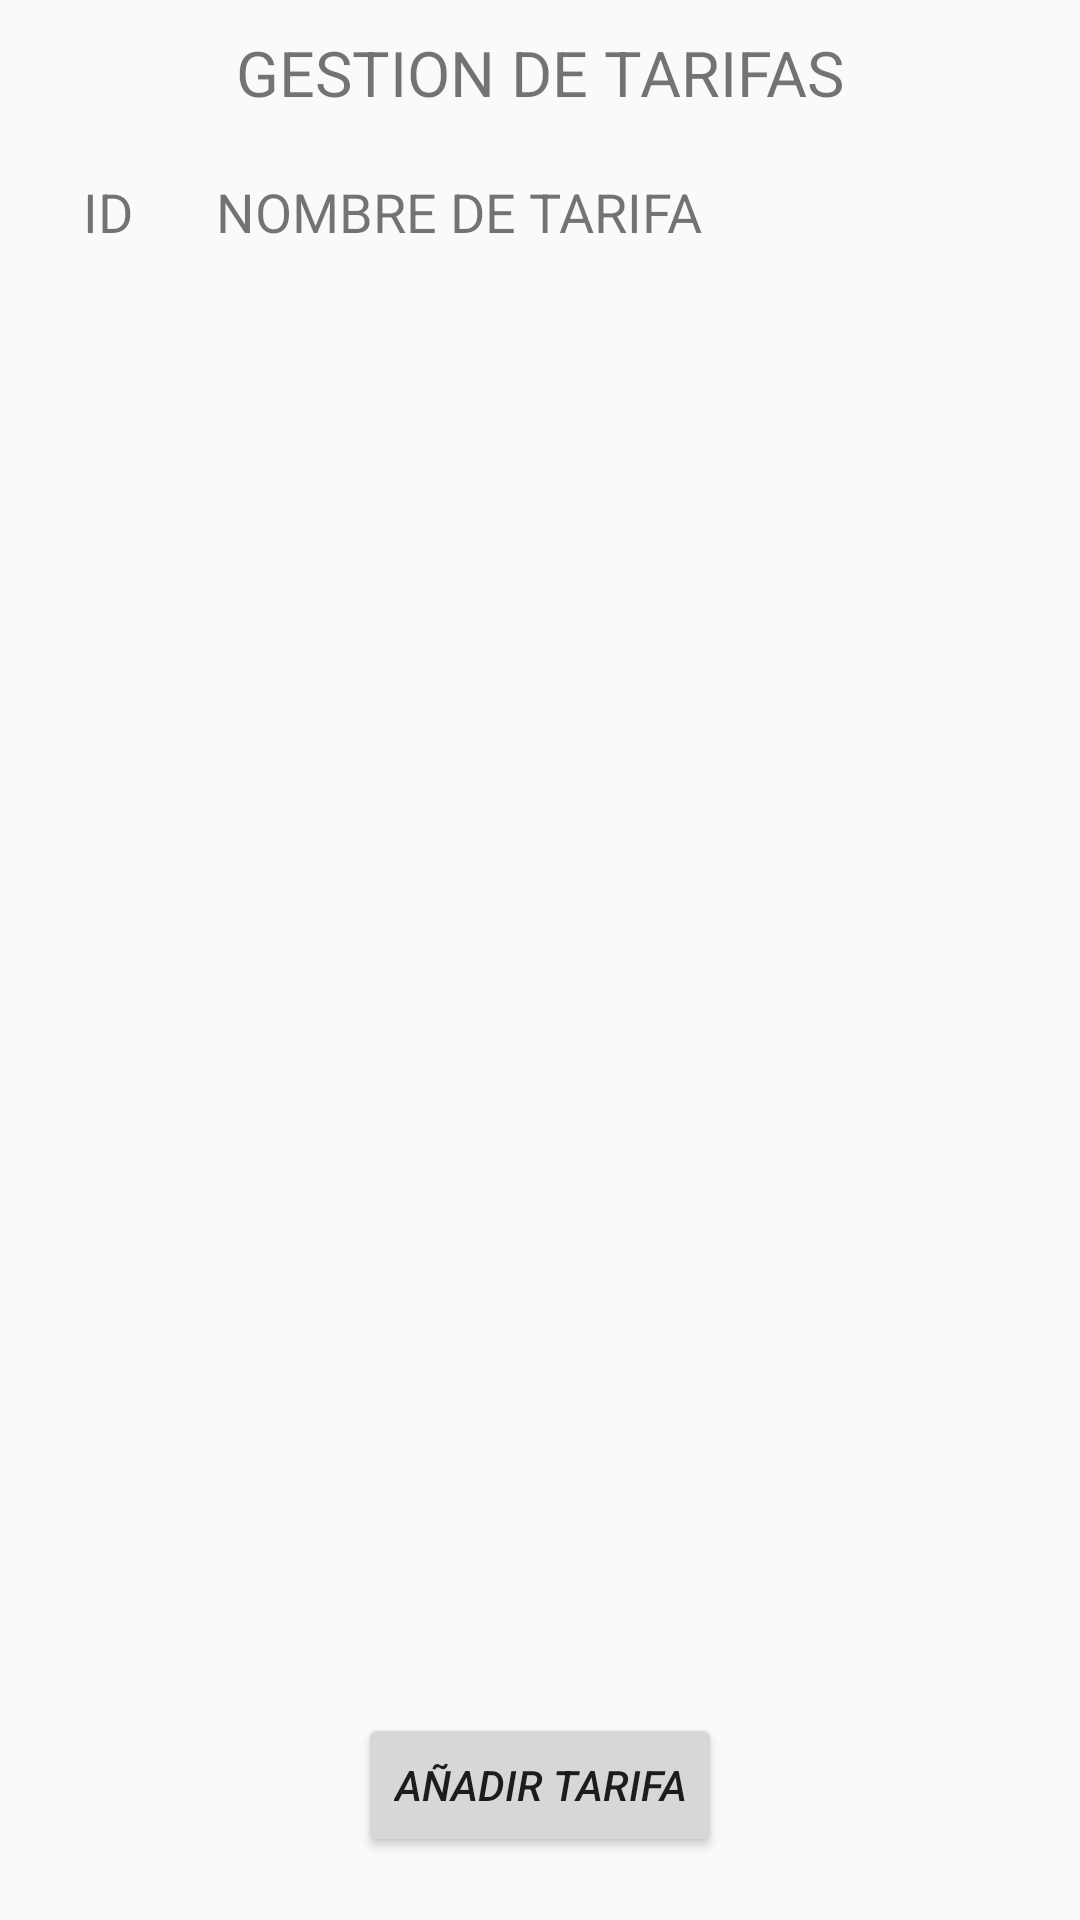

Write the Android layout XML for this screen, with the resource values it uses.
<!-- AndroidManifest.xml: application theme AppTheme -->
<!-- res/layout/fragment_gestion_tarifas.xml -->
<?xml version="1.0" encoding="utf-8"?>
<FrameLayout xmlns:android="http://schemas.android.com/apk/res/android"
    xmlns:tools="http://schemas.android.com/tools"
    android:layout_width="match_parent"
    android:layout_height="match_parent"
    tools:context=".Fragments.GestionUsuarios">

    
    <RelativeLayout
        android:orientation="vertical"
        android:layout_width="match_parent"
        android:layout_height="match_parent">
        <TextView
            android:id="@+id/cabecera_gestopm"
            android:layout_marginTop="10dp"
            android:layout_marginBottom="20dp"
            android:textSize="21sp"
            android:gravity="center"
            android:text="GESTION DE TARIFAS"
            android:layout_width="match_parent"
            android:layout_height="wrap_content"/>
        <androidx.appcompat.widget.LinearLayoutCompat
            android:id="@+id/datos_cabecera"
            android:layout_below="@id/cabecera_gestopm"
            android:layout_marginBottom="10dp"
            android:orientation="horizontal"
            android:layout_width="match_parent"
            android:layout_height="wrap_content">
            <TextView
                android:textSize="18sp"
                android:text="ID"
                android:textAlignment="center"
                android:layout_weight="1"
                android:layout_width="0dp"
                android:layout_height="wrap_content"/>
            <TextView
                android:textSize="18sp"
                android:text="NOMBRE DE TARIFA"
                android:layout_weight="4"
                android:layout_width="0dp"
                android:layout_height="wrap_content"/>

        </androidx.appcompat.widget.LinearLayoutCompat>
        <androidx.recyclerview.widget.RecyclerView
            android:layout_below="@id/datos_cabecera"
            android:id="@+id/recyclerTarifas"
            android:layout_width="match_parent"
            android:layout_height="wrap_content"/>

        <Button
            android:id="@+id/btnAddTarifa"
            android:layout_width="wrap_content"
            android:layout_height="wrap_content"
            android:layout_alignParentBottom="true"
            android:layout_centerHorizontal="true"
            android:layout_marginBottom="21dp"
            android:text="Añadir Tarifa"
            android:textStyle="italic" />
    </RelativeLayout>

</FrameLayout>
<!-- resources referenced by this layout -->
<resources>
  <style name="AppTheme" parent="Theme.AppCompat.DayNight.NoActionBar">
          
          <item name="colorPrimary">@color/colorPrimary</item>
          <item name="colorPrimaryDark">@color/colorPrimaryDark</item>
          <item name="colorAccent">@color/colorAccent</item>
      </style>
  <color name="colorPrimary">#051C9B</color>
  <color name="colorPrimaryDark">#04105A</color>
  <color name="colorAccent">#D81B60</color>
</resources>
